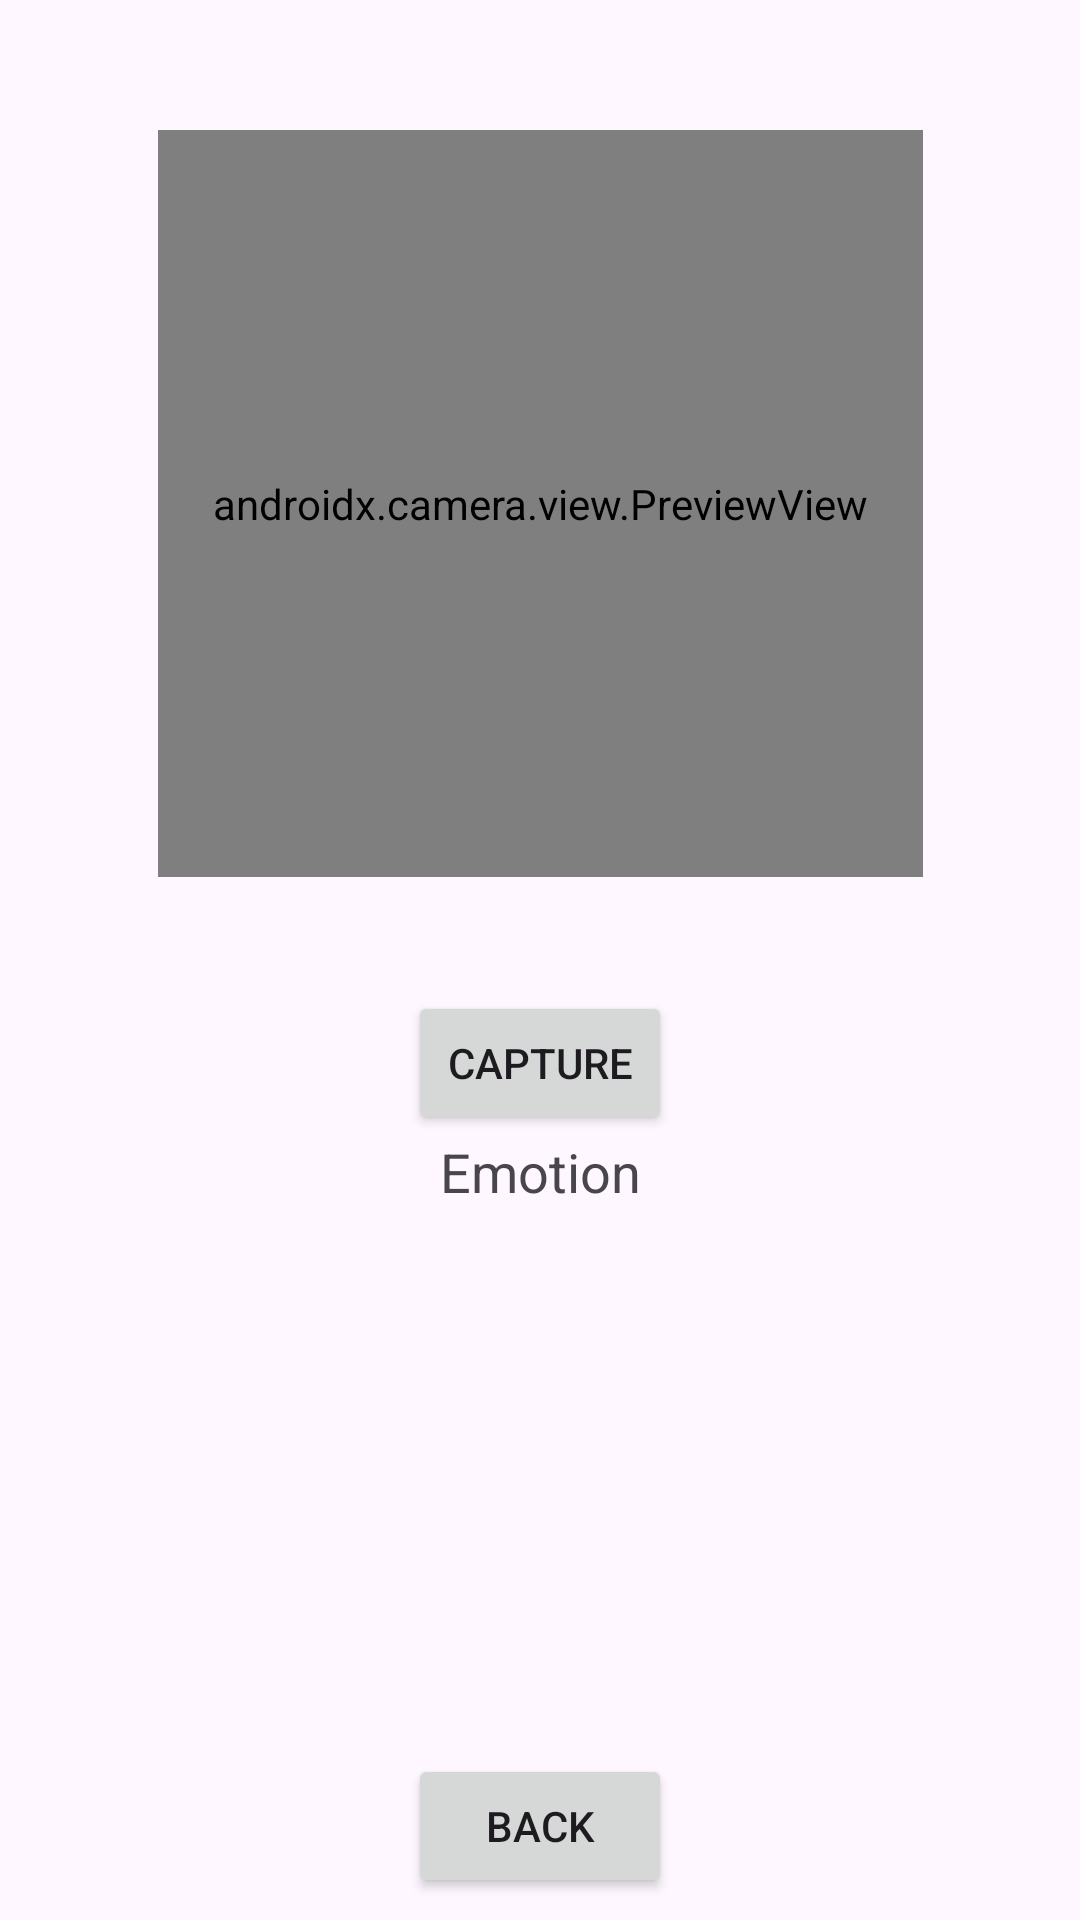

The Android layout XML behind this screen, and the referenced resources:
<!-- AndroidManifest.xml: application theme Theme.Bipolar -->
<!-- res/layout/activity_camera_emotion.xml -->
<?xml version="1.0" encoding="utf-8"?>
<androidx.constraintlayout.widget.ConstraintLayout xmlns:android="http://schemas.android.com/apk/res/android"
    xmlns:app="http://schemas.android.com/apk/res-auto"
    xmlns:tools="http://schemas.android.com/tools"
    android:layout_width="match_parent"
    android:layout_height="match_parent"
    tools:context=".CameraEmotionActivity">

    

    
    <androidx.camera.view.PreviewView
        android:id="@+id/previewView"
        android:layout_width="255dp"
        android:layout_height="249dp"
        app:layout_constraintBottom_toTopOf="@id/ivPreview"
        app:layout_constraintEnd_toEndOf="parent"
        app:layout_constraintStart_toStartOf="parent"
        app:layout_constraintTop_toTopOf="parent"
        app:layout_constraintVertical_bias="0.219" />

    

    
    <ImageView
        android:id="@+id/ivPreview"
        android:layout_width="150dp"
        android:layout_height="131dp"
        android:layout_marginTop="68dp"
        android:scaleType="centerCrop"
        app:layout_constraintEnd_toEndOf="parent"
        app:layout_constraintStart_toStartOf="parent"
        app:layout_constraintTop_toBottomOf="@id/btnCapture" />

    <Button
        android:id="@+id/btnCapture"
        android:layout_width="wrap_content"
        android:layout_height="wrap_content"
        android:text="Capture"
        app:layout_constraintBottom_toTopOf="@id/backBTN"
        app:layout_constraintEnd_toEndOf="parent"
        app:layout_constraintStart_toStartOf="parent"
        app:layout_constraintTop_toBottomOf="@id/previewView"
        app:layout_constraintVertical_bias="0.156" />

    <Button
        android:id="@+id/backBTN"
        android:layout_width="wrap_content"
        android:layout_height="wrap_content"
        android:text="Back"
        app:layout_constraintTop_toBottomOf="@id/ivPreview"
        app:layout_constraintStart_toStartOf="parent"
        app:layout_constraintEnd_toEndOf="parent"
        app:layout_constraintBottom_toBottomOf="parent" />

    
    <TextView
        android:id="@+id/emotionTextView"
        android:layout_width="wrap_content"
        android:layout_height="wrap_content"
        android:text="Emotion"
        android:textSize="18sp"
        app:layout_constraintTop_toBottomOf="@id/btnCapture"
        app:layout_constraintStart_toStartOf="parent"
        app:layout_constraintEnd_toEndOf="parent" />

</androidx.constraintlayout.widget.ConstraintLayout>
<!-- resources referenced by this layout -->
<resources>
  <style name="Theme.Bipolar" parent="Base.Theme.Bipolar" />
  <style name="Base.Theme.Bipolar" parent="Theme.Material3.DayNight.NoActionBar">
          
          
      </style>
</resources>
